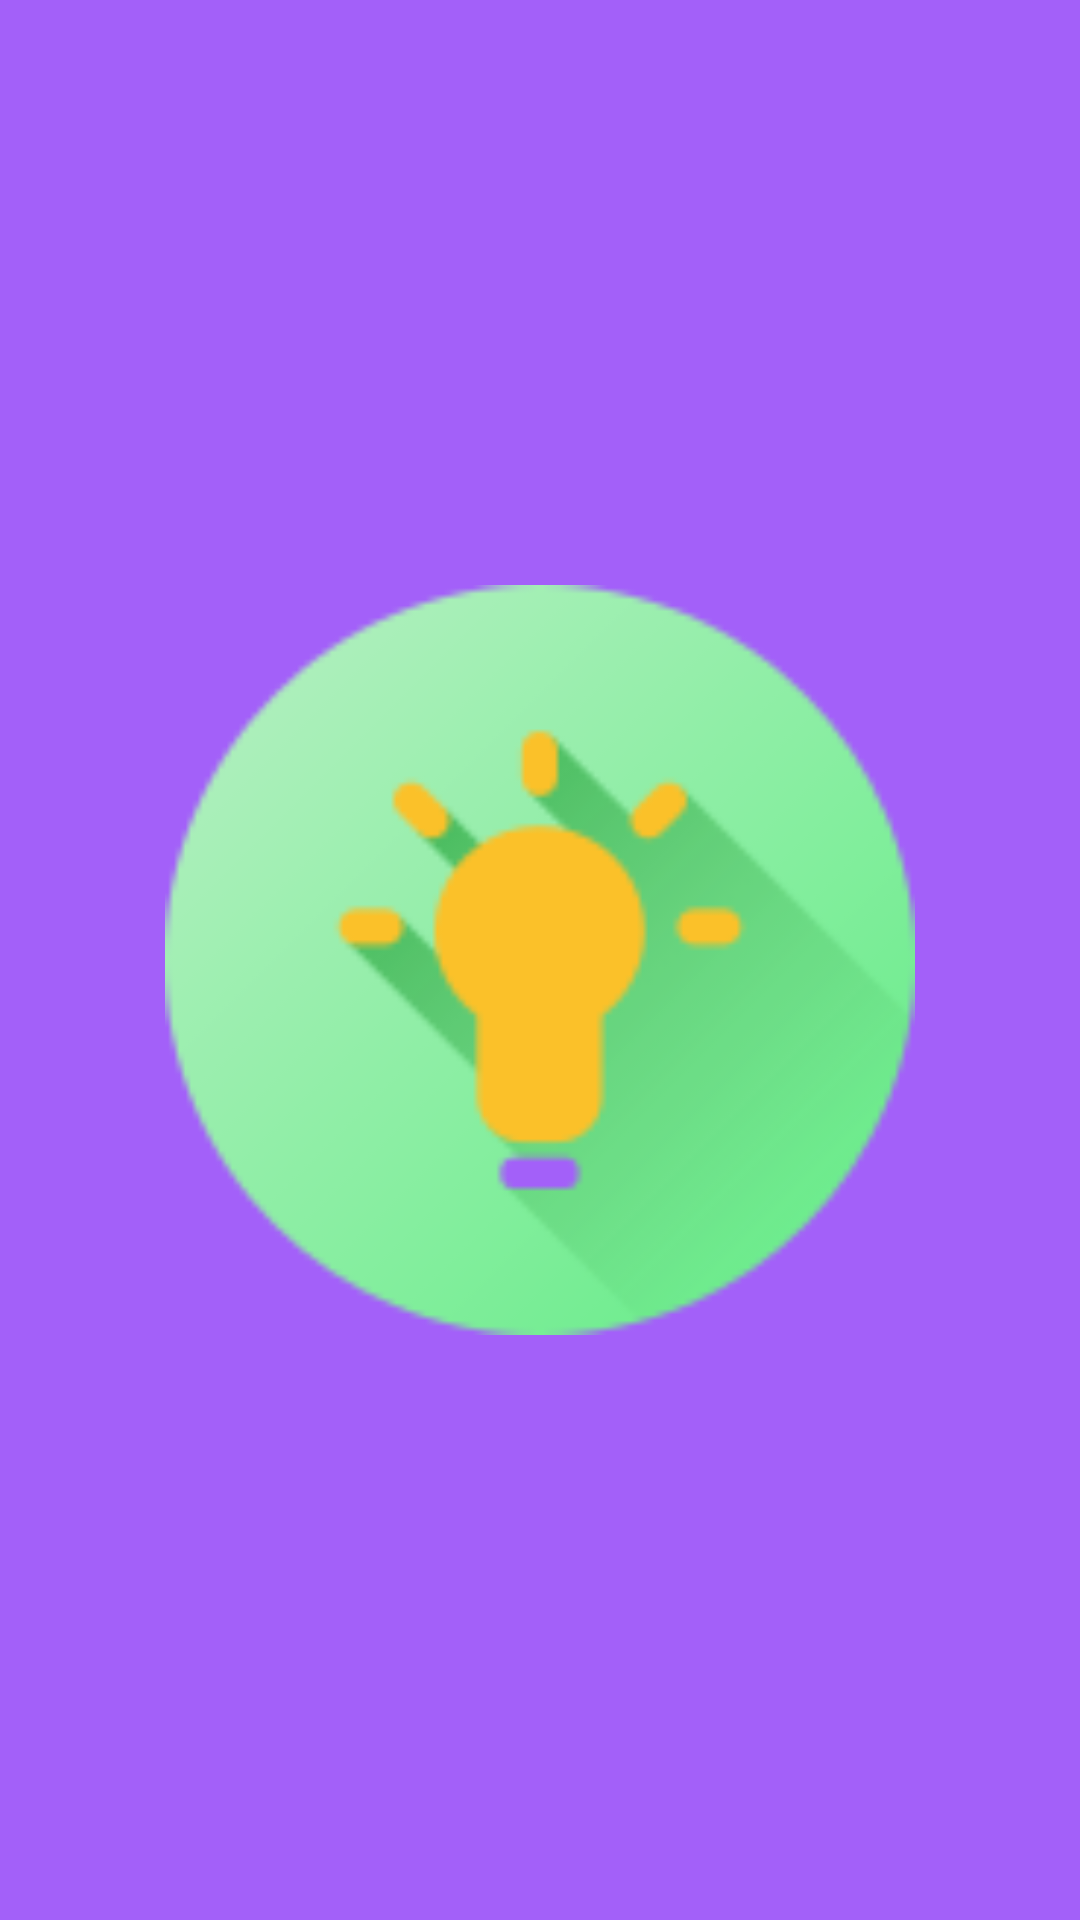

Reconstruct the res/layout file that produces this screen, plus the resources it refers to.
<!-- AndroidManifest.xml: application theme Theme.controle -->
<!-- res/layout/activity_splash.xml -->
<?xml version="1.0" encoding="utf-8"?>
<androidx.constraintlayout.widget.ConstraintLayout xmlns:android="http://schemas.android.com/apk/res/android"
    xmlns:app="http://schemas.android.com/apk/res-auto"
    xmlns:tools="http://schemas.android.com/tools"
    android:id="@+id/linearLayout"
    android:layout_width="match_parent"
    android:layout_height="match_parent"
    android:background="#A360F9"
    tools:context="daoudi.safiya.controle.SplashActivity">


    <ImageView
        android:id="@+id/logo"
        android:layout_width="250dp"
        android:layout_height="250dp"
        app:layout_constraintBottom_toBottomOf="parent"
        app:layout_constraintEnd_toEndOf="parent"
        app:layout_constraintStart_toStartOf="parent"
        app:layout_constraintTop_toTopOf="parent"
        app:srcCompat="@mipmap/idea" />

</androidx.constraintlayout.widget.ConstraintLayout>
<!-- resources referenced by this layout -->
<resources>
  <!-- mipmap idea: png bitmap (mipmap-hdpi, 6717 bytes) -->
  <style name="Theme.controle" parent="Base.Theme.controle" />
  <style name="Base.Theme.controle" parent="Theme.Material3.DayNight.NoActionBar">
          
          
      </style>
</resources>
